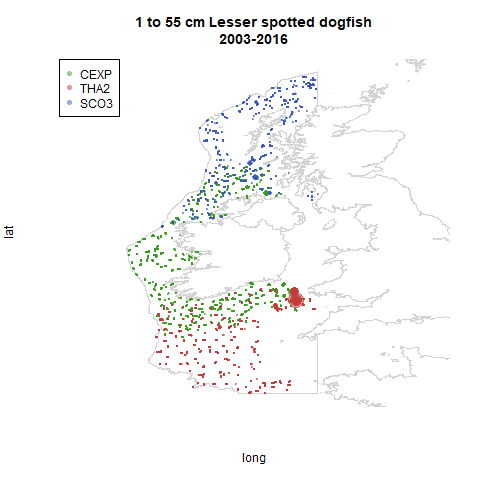

The data file committed next to this chart (first rows):
, HaulID, Survey_Acronym.x, Ship, GearType, Gear, YearShot, MonthShot, DayShot, TimeShot, HaulDur_min, ShootLat_degdec, ShootLong_degdec, ICESStSq, SurvStratum, Depth_m, Distance_km, WingSpread_m, DoorSpread_m, NetOpen_m, WingSwpArea_sqkm, WingSwpVol_CorF, DoorSwptArea_CorF, DoorSwptVol_CorF
1, CSBBFraOT4/THA2/2003/101, CSBBFraOT4, THA2, OT, GOV, 2003, 11, 13, 1308, 29, 48.68, -9.204, 2.60E+01, 5, 180, 3.857, 20, 99, 4.5, 0.07713, 222.2, 0.202, 44.89
2, CSBBFraOT4/THA2/2003/102, CSBBFraOT4, THA2, OT, GOV, 2003, 11, 13, 1544, 30, 48.97, -9.183, 2.60E+01, 4, 155, 3.735, 20, 90, 4.7, 0.07469, 212.8, 0.2222, 47.28
3, CSBBFraOT4/THA2/2003/103, CSBBFraOT4, THA2, OT, GOV, 2003, 11, 14, 741, 31, 49.09, -9.745, 2.70E+01, 4, 158, 3.496, 20, 98, 4.5, 0.06992, 222.2, 0.2041, 45.35
4, CSBBFraOT4/THA2/2003/104, CSBBFraOT4, THA2, OT, GOV, 2003, 11, 14, 1310, 30, 49.33, -10.51, 27D9, 4, 144, 3.648, 20, 95, 4.6, 0.07296, 217.4, 0.2105, 45.77
5, CSBBFraOT4/THA2/2003/108, CSBBFraOT4, THA2, OT, GOV, 2003, 11, 15, 1353, 30, 49.52, -10.86, 28D9, 5, 159, 3.582, 19, 97, 3.717, 0.06806, 269, 0.1959, 52.7
6, CSBBFraOT4/THA2/2003/109, CSBBFraOT4, THA2, OT, GOV, 2003, 11, 15, 1522, 29, 49.54, -10.76, 28D9, 4, 149, 3.53, 18, 96, 4.8, 0.06353, 208.3, 0.1875, 39.06
7, CSBBFraOT4/THA2/2003/110, CSBBFraOT4, THA2, OT, GOV, 2003, 11, 16, 748, 31, 49.72, -10.5, 28D9, 4, 136, 3.492, 19, 96, 4.8, 0.06634, 208.3, 0.1979, 41.23
8, CSBBFraOT4/THA2/2003/111, CSBBFraOT4, THA2, OT, GOV, 2003, 11, 16, 1005, 29, 49.92, -10.59, 28D9, 4, 146, 3.603, 18, 96, 3.737, 0.06486, 267.6, 0.1875, 50.18
9, CSBBFraOT4/THA2/2003/116, CSBBFraOT4, THA2, OT, GOV, 2003, 11, 17, 1626, 30, 50.72, -10.76, 30D9, 5, 166, 3.71, 18, 97, 4.1, 0.06679, 243.9, 0.1856, 45.26
10, CSBBFraOT4/THA2/2003/117, CSBBFraOT4, THA2, OT, GOV, 2003, 11, 18, 755, 31, 50.23, -10.4, 29D9, 4, 142, 3.827, 18, 97, 4.5, 0.06889, 222.2, 0.1856, 41.24
11, CSBBFraOT4/THA2/2003/118, CSBBFraOT4, THA2, OT, GOV, 2003, 11, 18, 1053, 30, 50.34, -10.63, 29D9, 5, 162, 3.615, 19, 98, 4.5, 0.06869, 222.2, 0.1939, 43.08
12, CSBBFraOT4/THA2/2003/119, CSBBFraOT4, THA2, OT, GOV, 2003, 11, 18, 1412, 31, 50.5, -10.03, 29D9, 4, 140, 3.48, 19, 95, 4.6, 0.06612, 217.4, 0.2, 43.48
13, CSBBFraOT4/THA2/2003/120, CSBBFraOT4, THA2, OT, GOV, 2003, 11, 18, 1629, 30, 50.75, -9.951, 3.00E+01, 4, 118, 3.603, 18, 94, 4.3, 0.06486, 232.6, 0.1915, 44.53
14, CSBBFraOT4/THA2/2003/121, CSBBFraOT4, THA2, OT, GOV, 2003, 11, 19, 757, 30, 50.65, -9.621, 3.00E+01, 4, 128, 3.317, 18, 96, 4.7, 0.0597, 212.8, 0.1875, 39.89
15, CSBBFraOT4/THA2/2003/122, CSBBFraOT4, THA2, OT, GOV, 2003, 11, 19, 1006, 29, 50.48, -9.355, 2.90E+01, 4, 127, 3.548, 17, 95, 4.6, 0.06032, 217.4, 0.1789, 38.9
16, CSBBFraOT4/THA2/2003/123, CSBBFraOT4, THA2, OT, GOV, 2003, 11, 19, 1354, 30, 50.41, -8.58, 2.90E+02, 4, 123, 3.704, 19, 99, 4.5, 0.07038, 222.2, 0.1919, 42.65
17, CSBBFraOT4/THA2/2003/124, CSBBFraOT4, THA2, OT, GOV, 2003, 11, 19, 1536, 30, 50.51, -8.635, 3.00E+02, 3, 116, 3.612, 19.76, 77, 4.6, 0.07136, 217.4, 0.2566, 55.78
18, CSBBFraOT4/THA2/2003/125, CSBBFraOT4, THA2, OT, GOV, 2003, 11, 20, 753, 30, 51.25, -9.469, 3.10E+01, 3, 95, 3.768, 20, 78, 4.2, 0.07536, 238.1, 0.2564, 61.05
19, CSBBFraOT4/THA2/2003/126, CSBBFraOT4, THA2, OT, GOV, 2003, 11, 20, 1022, 30, 51.14, -8.944, 3.10E+02, 3, 109, 3.657, 20, 81, 4.2, 0.07313, 238.1, 0.2469, 58.79
20, CSBBFraOT4/THA2/2003/127, CSBBFraOT4, THA2, OT, GOV, 2003, 11, 20, 1411, 30, 51.52, -8.361, 3.20E+02, 3, 86, 3.819, 19, 75, 4.2, 0.07255, 238.1, 0.2533, 60.32
21, CSBBFraOT4/THA2/2003/128, CSBBFraOT4, THA2, OT, GOV, 2003, 11, 20, 1620, 29, 51.69, -8.03, 3.20E+02, 2, 70, 3.56, 18, 72, 4.9, 0.06407, 204.1, 0.25, 51.02
22, CSBBFraOT4/THA2/2003/130, CSBBFraOT4, THA2, OT, GOV, 2003, 11, 21, 953, 31, 51.62, -7.442, 3.20E+03, 2, 74, 3.563, 19, 73, 4.2, 0.0677, 238.1, 0.2603, 61.97
23, CSBBFraOT4/THA2/2003/131, CSBBFraOT4, THA2, OT, GOV, 2003, 11, 21, 1307, 30, 51.78, -6.703, 3.20E+04, 2, 70, 3.427, 18, 69, 4.5, 0.06169, 222.2, 0.2609, 57.97
24, CSBBFraOT4/THA2/2003/132, CSBBFraOT4, THA2, OT, GOV, 2003, 11, 21, 1439, 29, 51.78, -6.538, 3.20E+04, 2, 70, 3.681, 18, 69, 4.5, 0.06626, 222.2, 0.2609, 57.97
25, CSBBFraOT4/THA2/2003/133, CSBBFraOT4, THA2, OT, GOV, 2003, 11, 22, 741, 29, 51.47, -6.125, 3.10E+04, 3, 108, 3.771, 20, 78, 4, 0.07543, 250, 0.2564, 64.1
26, CSBBFraOT4/THA2/2003/134, CSBBFraOT4, THA2, OT, GOV, 2003, 11, 22, 1033, 31, 51.26, -6.553, 3.10E+04, 3, 110, 3.518, 20, 77, 4.2, 0.07036, 238.1, 0.2597, 61.84
27, CSBBFraOT4/THA2/2003/135, CSBBFraOT4, THA2, OT, GOV, 2003, 11, 22, 1158, 30, 51.16, -6.55, 3.10E+04, 3, 97, 3.602, 19.24, 75, 4.2, 0.06931, 238.1, 0.2566, 61.09
28, CSBBFraOT4/THA2/2003/137, CSBBFraOT4, THA2, OT, GOV, 2003, 11, 22, 1633, 29, 51.18, -6.133, 3.10E+04, 3, 104, 3.495, 19.44, 77, 4.6, 0.06795, 217.4, 0.2525, 54.89
29, CSBBFraOT4/THA2/2003/138, CSBBFraOT4, THA2, OT, GOV, 2003, 11, 23, 747, 30, 51.1, -5.141, 3.10E+05, 2, 70, 3.435, 18, 70, 4.4, 0.06183, 227.3, 0.2571, 58.44
30, CSBBFraOT4/THA2/2003/140, CSBBFraOT4, THA2, OT, GOV, 2003, 11, 23, 1323, 30, 51.42, -5.266, 3.10E+05, 2, 65, 3.437, 18, 70, 3.8, 0.06186, 263.2, 0.2571, 67.67
31, CSBBFraOT4/THA2/2003/141, CSBBFraOT4, THA2, OT, GOV, 2003, 11, 23, 1628, 31, 51.43, -5.785, 3.10E+05, 3, 84, 3.62, 18.84, 76, 3.6, 0.06821, 277.8, 0.2479, 68.86
32, CSBBFraOT4/THA2/2003/142, CSBBFraOT4, THA2, OT, GOV, 2003, 11, 24, 744, 29, 50.67, -7.347, 3.00E+03, 3, 104, 3.639, 20, 81, 3.4, 0.07278, 294.1, 0.2469, 72.62
33, CSBBFraOT4/THA2/2003/145, CSBBFraOT4, THA2, OT, GOV, 2003, 11, 24, 1537, 31, 49.91, -7.212, 2.80E+03, 3, 114, 3.707, 21, 86, 4.2, 0.07785, 238.1, 0.2442, 58.14
34, CSBBFraOT4/THA2/2003/146, CSBBFraOT4, THA2, OT, GOV, 2003, 11, 25, 751, 30, 50.55, -7.91, 3.00E+03, 3, 117, 3.652, 21, 86, 4.3, 0.07669, 232.6, 0.2442, 56.79
35, CSBBFraOT4/THA2/2003/148, CSBBFraOT4, THA2, OT, GOV, 2003, 11, 25, 1133, 30, 50.42, -8.25, 2.90E+02, 3, 114, 3.652, 20, 78, 4.6, 0.07304, 217.4, 0.2564, 55.74
36, CSBBFraOT4/THA2/2003/149, CSBBFraOT4, THA2, OT, GOV, 2003, 11, 25, 1439, 30, 50.75, -8.412, 3.00E+02, 3, 111, 3.542, 20, 81, 4.6, 0.07085, 217.4, 0.2469, 53.68
37, CSBBFraOT4/THA2/2003/150, CSBBFraOT4, THA2, OT, GOV, 2003, 11, 26, 759, 31, 50.14, -9.709, 2.90E+01, 4, 132, 3.53, 19, 98, 4.3, 0.06706, 232.6, 0.1939, 45.09
38, CSBBFraOT4/THA2/2003/151, CSBBFraOT4, THA2, OT, GOV, 2003, 11, 26, 1009, 30, 49.94, -9.458, 2.80E+01, 4, 127, 3.66, 20, 96, 4.7, 0.0732, 212.8, 0.2083, 44.33
39, CSBBFraOT4/THA2/2003/152, CSBBFraOT4, THA2, OT, GOV, 2003, 11, 26, 1214, 30, 49.77, -9.55, 2.80E+01, 4, 145, 3.634, 19, 96, 4.5, 0.06905, 222.2, 0.1979, 43.98
40, CSBBFraOT4/THA2/2003/153, CSBBFraOT4, THA2, OT, GOV, 2003, 11, 26, 1513, 29, 49.97, -9.167, 2.80E+01, 4, 136, 3.645, 21, 91, 4.2, 0.07653, 238.1, 0.2308, 54.95
41, CSBBFraOT4/THA2/2003/154, CSBBFraOT4, THA2, OT, GOV, 2003, 11, 27, 752, 30, 49.96, -8.135, 2.80E+02, 4, 129, 3.423, 21, 96, 4.5, 0.07189, 222.2, 0.2188, 48.61
42, CSBBFraOT4/THA2/2003/155, CSBBFraOT4, THA2, OT, GOV, 2003, 11, 27, 1232, 30, 49.71, -8.994, 2.80E+02, 4, 141, 3.567, 20, 97, 4.1, 0.07135, 243.9, 0.2062, 50.29
43, CSBBFraOT4/THA2/2003/156, CSBBFraOT4, THA2, OT, GOV, 2003, 11, 27, 1612, 30, 49.56, -8.308, 2.80E+02, 4, 132, 3.572, 19, 98, 4.1, 0.06788, 243.9, 0.1939, 47.29
44, CSBBFraOT4/THA2/2003/158, CSBBFraOT4, THA2, OT, GOV, 2003, 11, 28, 1155, 31, 49.62, -7.3, 2.80E+03, 4, 120, 3.616, 20, 98, 3.9, 0.07231, 256.4, 0.2041, 52.33
45, CSBBFraOT4/THA2/2003/159, CSBBFraOT4, THA2, OT, GOV, 2003, 11, 28, 1420, 30, 49.4, -7.186, 2.70E+03, 4, 119, 3.461, 19, 96, 4.1, 0.06576, 243.9, 0.1979, 48.27
46, CSBBFraOT4/THA2/2003/160, CSBBFraOT4, THA2, OT, GOV, 2003, 11, 29, 749, 30, 49.15, -8.709, 2.70E+02, 4, 145, 3.503, 20, 94, 4.4, 0.07006, 227.3, 0.2128, 48.36
47, CSBBFraOT4/THA2/2003/161, CSBBFraOT4, THA2, OT, GOV, 2003, 11, 29, 1047, 30, 48.78, -8.552, 2.60E+02, 4, 149, 3.661, 20, 94, 4.3, 0.07323, 232.6, 0.2128, 49.48
48, CSBBFraOT4/THA2/2003/162, CSBBFraOT4, THA2, OT, GOV, 2003, 11, 29, 1317, 29, 48.76, -8.239, 2.60E+02, 4, 158, 3.48, 19, 97, 3.9, 0.06612, 256.4, 0.1959, 50.22
49, CSBBFraOT4/THA2/2003/163, CSBBFraOT4, THA2, OT, GOV, 2003, 11, 29, 1607, 29, 48.97, -7.878, 2.60E+03, 4, 143, 3.494, 20, 99, 4.1, 0.06988, 243.9, 0.202, 49.27
50, CSBBFraOT4/THA2/2003/72, CSBBFraOT4, THA2, OT, GOV, 2003, 11, 4, 711, 30, 48.3, -6.007, 2.50E+04, 4, 127, 3.589, 19.31, 96, 4.3, 0.06929, 232.6, 0.2011, 46.77
51, CSBBFraOT4/THA2/2003/90, CSBBFraOT4, THA2, OT, GOV, 2003, 11, 10, 1545, 31, 48.21, -7.097, 2.50E+03, 5, 161, 3.776, 19.71, 96, 3, 0.07442, 333.3, 0.2053, 68.44
52, CSBBFraOT4/THA2/2003/91, CSBBFraOT4, THA2, OT, GOV, 2003, 11, 11, 732, 30, 48.46, -7.425, 2.50E+03, 4, 136, 3.58, 19.42, 96, 3.2, 0.06953, 312.5, 0.2023, 63.23
53, CSBBFraOT4/THA2/2003/92, CSBBFraOT4, THA2, OT, GOV, 2003, 11, 11, 1058, 29, 48.14, -7.925, 2.50E+03, 5, 183, 3.693, 19.93, 95, 3, 0.07362, 333.3, 0.2098, 69.94
54, CSBBFraOT4/THA2/2003/95, CSBBFraOT4, THA2, OT, GOV, 2003, 11, 12, 735, 30, 48.39, -9.387, 2.50E+01, 4, 138, 3.713, 18, 100, 3.8, 0.06683, 263.2, 0.18, 47.37
55, CSBBFraOT4/THA2/2003/96, CSBBFraOT4, THA2, OT, GOV, 2003, 11, 12, 938, 29, 48.32, -9.161, 2.50E+01, 5, 174, 3.418, 19, 97, 3.2, 0.06495, 312.5, 0.1959, 61.21
56, CSBBFraOT4/THA2/2003/97, CSBBFraOT4, THA2, OT, GOV, 2003, 11, 12, 1210, 30, 48.32, -8.836, 2.50E+02, 5, 176, 3.663, 19, 91, 3.6, 0.0696, 277.8, 0.2088, 58
57, CSBBFraOT4/THA2/2004/105, CSBBFraOT4, THA2, OT, GOV, 2004, 11, 30, 806, 30, 48.04, -7.46, 2.50E+03, 5, 175, 3.602, 19.86, 94, 3.3, 0.07152, 303, 0.2112, 64.01
58, CSBBFraOT4/THA2/2004/108, CSBBFraOT4, THA2, OT, GOV, 2004, 11, 30, 1458, 30, 48, -6.901, 2.50E+04, 4, 164, 3.465, 19.74, 94, 3.6, 0.06842, 277.8, 0.21, 58.34
59, CSBBFraOT4/THA2/2004/110, CSBBFraOT4, THA2, OT, GOV, 2004, 12, 1, 1121, 30, 49.9, -7.236, 2.80E+03, 3, 113, 3.526, 19.68, 81, 3.3, 0.06939, 303, 0.243, 73.63
60, CSBBFraOT4/THA2/2004/111, CSBBFraOT4, THA2, OT, GOV, 2004, 12, 1, 1547, 30, 50.42, -7.195, 2.90E+03, 3, 109, 2.83, 19.58, 81, 3.5, 0.05541, 285.7, 0.2417, 69.06
... 2,983 more rows
